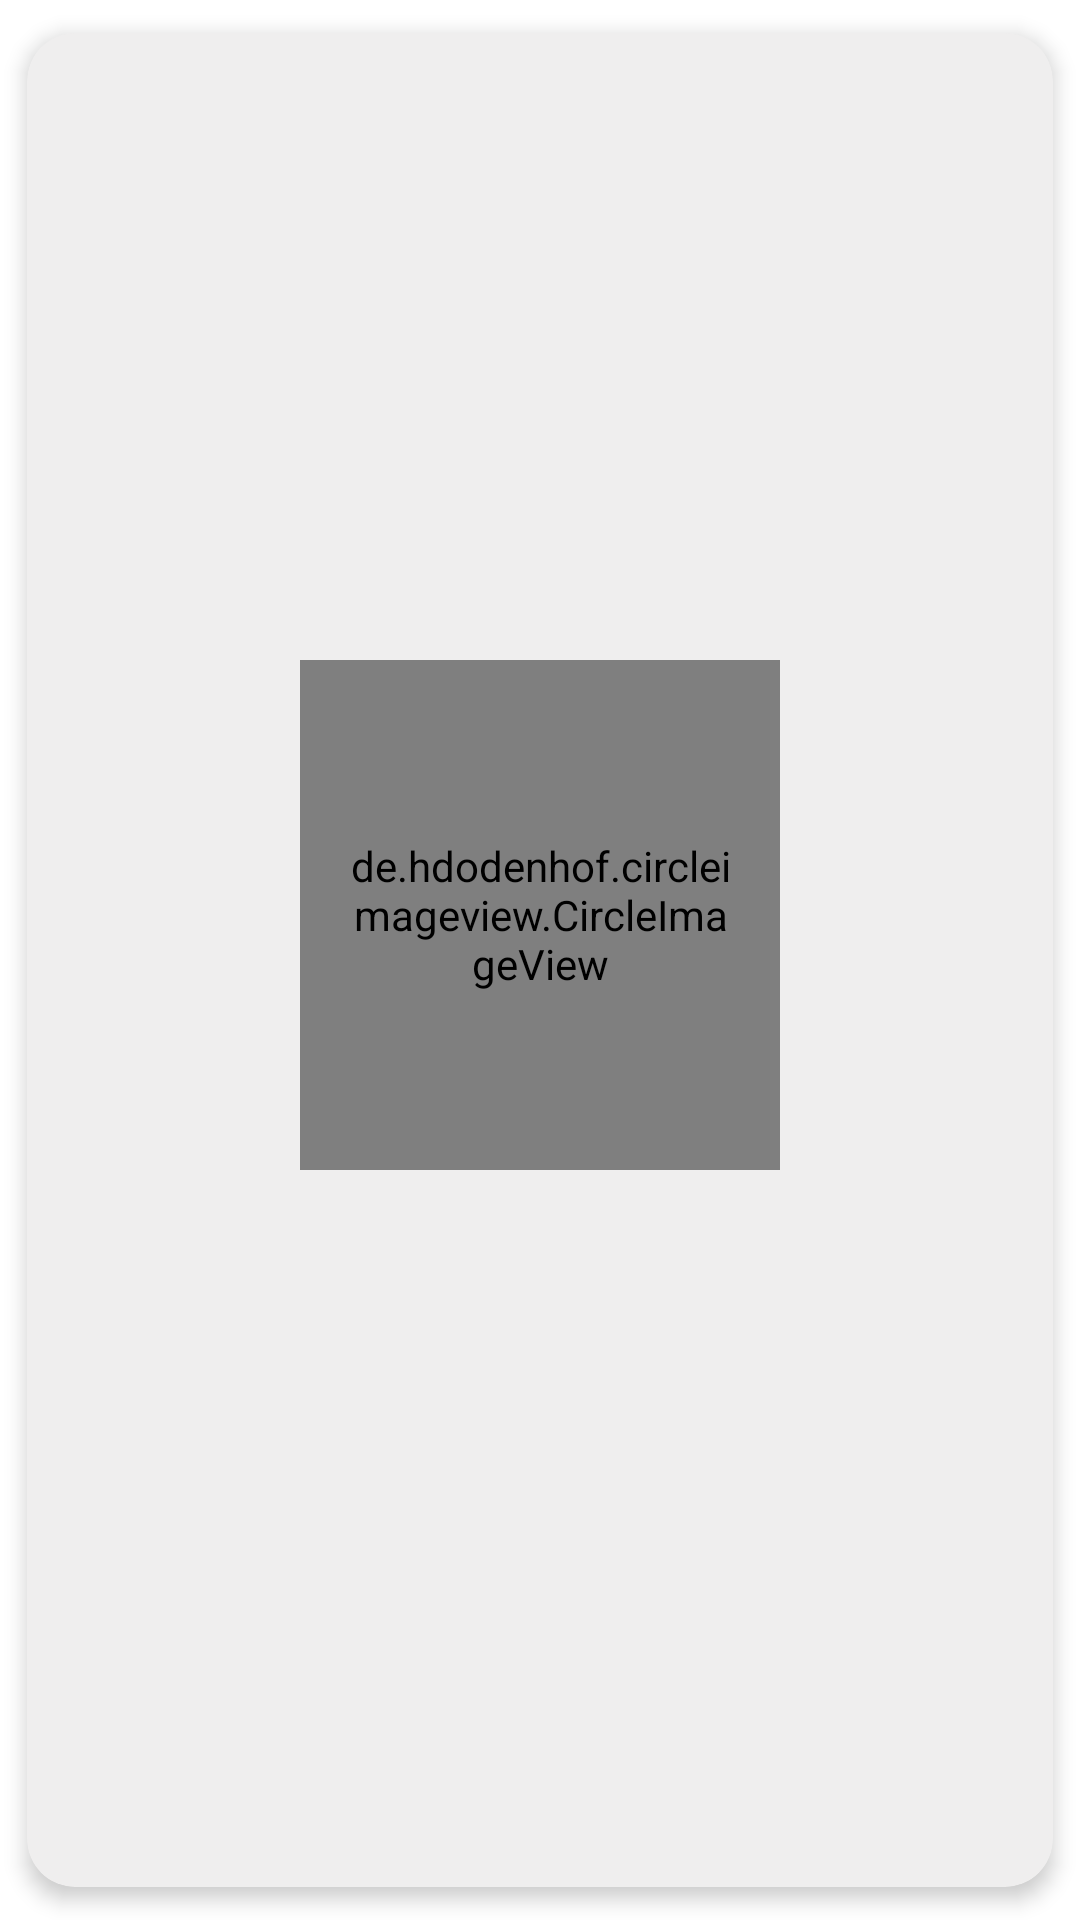

Write the Android layout XML for this screen, with the resource values it uses.
<!-- AndroidManifest.xml: application theme Theme.TataFood -->
<!-- res/layout/category_row.xml -->
<?xml version="1.0" encoding="utf-8"?>
<androidx.cardview.widget.CardView
    android:layout_width="180dp"
    xmlns:app="http://schemas.android.com/apk/res-auto"
    xmlns:tools="http://schemas.android.com/tools"
    android:backgroundTint="#EFEEEE"
    android:layout_height="wrap_content"
        app:cardCornerRadius="16dp"
        app:cardElevation="4dp"
        android:layout_margin="4dp"
        app:cardUseCompatPadding="true"
    xmlns:android="http://schemas.android.com/apk/res/android">
    <LinearLayout
        android:layout_width="160dp"
        android:layout_height="200dp"
        android:layout_gravity="center"
        android:gravity="center"
        android:orientation="vertical">

        <de.hdodenhof.circleimageview.CircleImageView
            android:id="@+id/category_image_view"
            android:layout_width="180dp"
            android:layout_height="170dp"
            android:padding="24dp"
            app:civ_border_color="@color/black"
            app:civ_border_width="5dp"
            tools:src="@drawable/olives" />

        <TextView
            android:id="@+id/category_name"
            android:layout_width="wrap_content"
            android:layout_height="wrap_content"
            android:layout_marginBottom="8dp"
            android:textColor="@color/black"
            android:textSize="20sp"
            android:textStyle="italic"
            tools:text="Meat" />


    </LinearLayout>
</androidx.cardview.widget.CardView>
<!-- resources referenced by this layout -->
<resources>
  <style name="Theme.TataFood" parent="Theme.MaterialComponents.DayNight.DarkActionBar">
          
          <item name="colorPrimary">@color/purple_500</item>
          <item name="colorPrimaryVariant">@color/purple_700</item>
          <item name="colorOnPrimary">@color/white</item>
          
          <item name="colorSecondary">@color/teal_200</item>
          <item name="colorSecondaryVariant">@color/teal_700</item>
          <item name="colorOnSecondary">@color/black</item>
          
          <item name="android:statusBarColor">?attr/colorPrimaryVariant</item>
          
      </style>
  <!-- not gathered from this repository: default colours our renderer supplied (Android Studio template values) -->
  <color name="purple_500">#FF6200EE</color>
  <color name="purple_700">#FF3700B3</color>
  <color name="teal_200">#FF03DAC5</color>
  <color name="teal_700">#FF018786</color>
  <color name="black">#FF000000</color>
  <color name="white">#FFFFFFFF</color>
</resources>
